Run: headless pygame with SDL's dummy video driver; simulated clock (each Clock.tick advances the game by its frame time, no real sleeping); random seed 0; keys injected as events and as key.get_pressed() state; no mouse input.
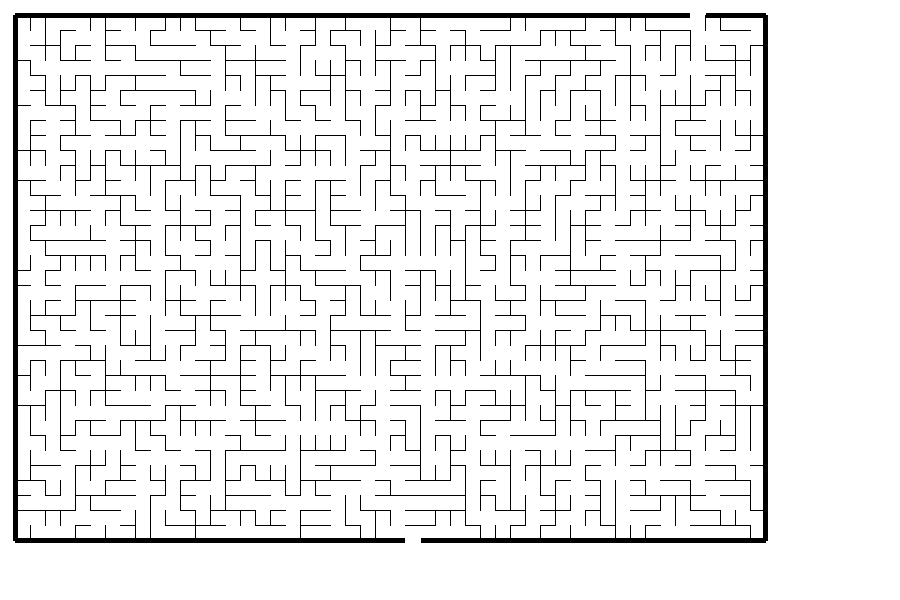
Frame 1 of 4 · flips 1–60 · no input
Frame 2 of 4 · flips 61–180 · tapped SPACE, RETURN · held RIGHT (→), D · screen unchanged from frame 1, image omitted
Frame 3 of 4 · flips 181–300 · held DOWN (↓), S · screen unchanged from frame 2, image omitted
Frame 4 of 4 · flips 301–420 · held LEFT (←), A, UP (↑), W · screen unchanged from frame 3, image omitted

The pygame program that drew these frames:

import pygame, sys, random

class Node: # Basically squares comprising the maze
    def __init__(self, row, col, size):
        self.m_row = row
        self.m_col = col
        self.m_size = size
        self.visited = False
        # Adding walls
        self.m_walls = {} # keys are cardinal directions and value is adjacent Node
        self.x = self.m_size*self.m_col+self.m_size
        self.y = self.m_size*self.m_row+self.m_size

    def connections(self):
        m_list = []
        for k,v in self.m_walls.items():
            if v:
                m_list.append([k, v])
        return m_list

    def draw(self, screen):
        if self.m_walls["north"]:
            start_pos = (self.x, self.y)
            end_pos = (self.x+self.m_size, self.y)
            pygame.draw.line(screen, (0,0,0), start_pos, end_pos, 1)
        if self.m_walls["south"]:
            start_pos = (self.x, self.y+self.m_size)
            end_pos = (self.x+self.m_size, self.y+self.m_size)
            pygame.draw.line(screen, (0,0,0), start_pos, end_pos, 1)
        if self.m_walls["east"]:
            start_pos = (self.x+self.m_size, self.y)
            end_pos = (self.x+self.m_size, self.y+self.m_size)
            pygame.draw.line(screen, (0,0,0), start_pos, end_pos, 1)
        if self.m_walls["west"]:
            start_pos = (self.x, self.y)
            end_pos = (self.x, self.y+self.m_size)
            pygame.draw.line(screen, (0,0,0), start_pos, end_pos, 1)

    def updateWalls(self, key):
        self.m_walls[key] = None

    def getVisited(self):
        return self.visited

    def updateVisited(self):
        self.visited = True

    def __str__(self):
        return "({}, {}) {}".format(self.m_row, self.m_col, self.m_walls)

    def __repr__(self):
        return "{},{}".format(self.m_row, self.m_col)

class Maze: # 2-d array of squares
    def __init__(self, num_rows, num_cols, node_size):
        self.m_num_rows = num_rows
        self.m_num_cols = num_cols
        self.m_node_size = node_size
        self.m_nodes = [ [Node(i, j, self.m_node_size) for j in range(self.m_num_cols)] \
                                                       for i in range(self.m_num_rows)]

    def connect_nodes_default(self): # By connecting, we mean creating walls in each node's hash
        for node in self.iter_node(): # iter_node is a generator
            node.m_walls["north"] = self.get_node(node.m_row-1, node.m_col) # If nothing north then none
            node.m_walls["south"] = self.get_node(node.m_row+1, node.m_col)
            node.m_walls["east"] = self.get_node(node.m_row, node.m_col+1)
            node.m_walls["west"] = self.get_node(node.m_row, node.m_col-1)

    def get_node(self, row, col):
        if row>=0 and col>=0 and row<self.m_num_rows and col<self.m_num_cols:
            return self.m_nodes[row][col]
        return None

    def iter_node(self): # Done because it's going to be done alot. Nested for loop is inefficient
        for i in range(self.m_num_rows):
            for j in range(self.m_num_cols):
                yield self.m_nodes[i][j]

    def draw(self, screen):
        self.draw_outer_boundary(screen)
        self.draw_openings(screen)
        for node in self.iter_node():
            node.draw(screen)

    def draw_outer_boundary(self, screen): # Drawing a thick line around the maze
        topLeft = (self.m_node_size, self.m_node_size)
        topRight = (self.m_node_size + self.m_node_size*self.m_num_cols, self.m_node_size)
        botLeft = (self.m_node_size, self.m_node_size + self.m_node_size*self.m_num_rows)
        botRight =(self.m_node_size + self.m_node_size*self.m_num_cols, \
                      self.m_node_size + self.m_node_size*self.m_num_rows)
        pygame.draw.line(screen, (0,0,0), topLeft, topRight, 5) # Surface, color, start point, end point, pxl size
        pygame.draw.line(screen, (0,0,0), topLeft, botLeft, 5)
        pygame.draw.line(screen, (0,0,0), topRight, botRight, 5)
        pygame.draw.line(screen, (0,0,0), botLeft, botRight, 5)

    def draw_openings(self, screen):
        rand1 = self.m_node_size + int(random.random()*self.m_num_cols)*self.m_node_size
        rand2 = self.m_node_size + (self.m_num_cols//2)*self.m_node_size + random.randrange(0, 3)*self.m_node_size
        topLine = ((rand1, self.m_node_size), (rand1 + self.m_node_size, self.m_node_size))
        botLine = ((rand2, self.m_node_size + self.m_node_size*self.m_num_rows),
                   (rand2 + self.m_node_size, self.m_node_size + self.m_node_size*self.m_num_rows))
        pygame.draw.line(screen, (255, 255, 255), topLine[0], topLine[1], 5)
        pygame.draw.line(screen, (255, 255, 255), botLine[0], botLine[1], 5)

    def generate_maze(self):
        # This is the function that uses PRIMS
        opp = {"north": "south", "south": "north",
               "east": "west", "west": "east"}
        marked = set()
        rand_col, rand_row = random.randrange(self.m_num_cols), random.randrange(self.m_num_rows)
        current_node = self.m_nodes[rand_row][rand_col]
        current_node.updateVisited()
        for direction, node in current_node.connections():
            marked.add(node)
        while marked:
            current_node = random.choice(list(marked))
            adj_nodes = current_node.connections()
            random.shuffle(adj_nodes)
            for d, n in adj_nodes:
                if n.getVisited():
                    current_node.updateWalls(d)
                    n.updateWalls(opp[d])
                    current_node.updateVisited()

                    adj_nodes.remove([d, n]) # working
                    for d, n in adj_nodes:
                        if n not in marked and not n.getVisited():
                            marked.add(n)

                    break
            marked.discard(current_node)



    def printme(self):
        for node in self.iter_node():
            print(node.m_row, node.m_col, node.connections())

def main():
    pygame.init()
    screen = pygame.display.set_mode((900, 600), 0, 32) # Size of the screen
    screen.fill((255, 255, 255)) # Filling with white, must provide a typle

    num_rows = 35 # 35
    num_cols = 50 # 50
    node_size = 15 # Size of each of the squares; measured in pixels
    maze = Maze(num_rows, num_cols, node_size)
    maze.connect_nodes_default() # Each node needs to be connected to its adjacent node
    #maze.printme()

    # DFS Implementation
    maze.generate_maze()

    maze.draw(screen)

    running = True
    while running:
        for event in pygame.event.get():
            if event.type == pygame.QUIT:
                running = False
        pygame.display.update()
    pygame.quit()
    sys.exit()


main()
